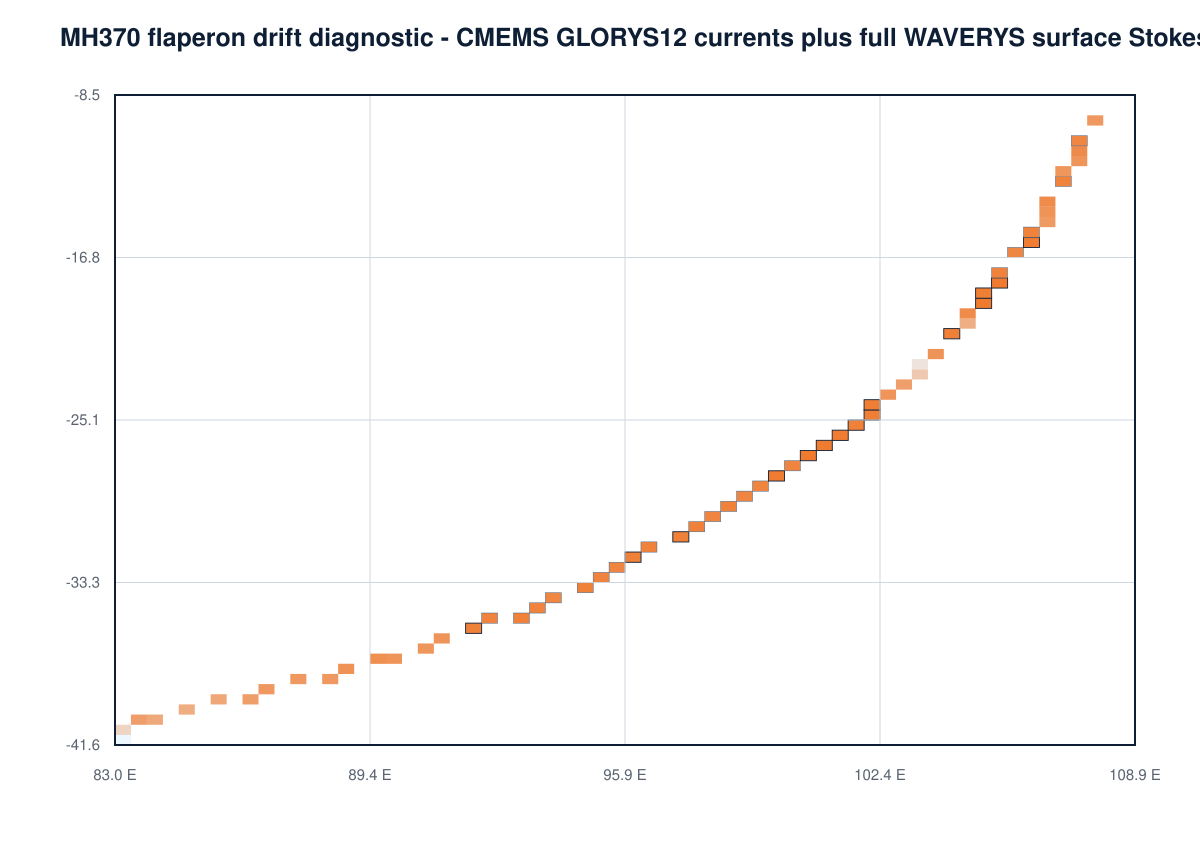

Values plotted in this chart, from the file beside it:
cell_id, latitude_deg, longitude_deg, prior_weight, debris_log_compatibility, conditional_isotope_log_compatibility, combined_log_weight, normalized_weight, importance_weighted_terminated_fraction, proposal_terminated_fraction, status, arrival_ess, isotope_compatible_paths, isotope_marginal_paths, isotope_rejected_paths, isotope_missing_coverage_paths, correction_weight_ess, mean_correction_weight
arc-116, -10.05, 107.7, 1.29870129870129879e-2, -6.47969195078090099e0, -1.14716891771662292e-6, -1.08234985198035023e1, 3.02770587005676871e-3, 0.5199, 0.2397, Supported, 65.22, 1460, 21, 5, 303, 859.8, 0.8842
arc-117, -10.67, 107.6, 1.29870129870129879e-2, -4.92020498415128227e0, -1.20126131264514094e-12, -9.26401040600616810e0, 1.44009374902053702e-2, 0.5138, 0.2212, Supported, 174.9, 1518, 4, 2, 295, 832.6, 1.022
arc-118, -11.29, 107.5, 1.29870129870129879e-2, -5.30710647932827584e0, -1.46445338406151980e-6, -9.65091336563534341e0, 9.78049746524532575e-3, 0.5655, 0.2939, Supported, 136.5, 1290, 21, 6, 352, 945.3, 1.061
arc-119, -11.91, 107.3, 1.29870129870129879e-2, -6.19058848291639574e0, -2.21942464409228724e-11, -1.05343939047922746e1, 4.04268796725566239e-3, 0.4482, 0.2119, Supported, 57.01, 1431, 14, 7, 300, 904.3, 1.102
arc-120, -12.53, 107.2, 1.29870129870129879e-2, -6.25192595313891353e0, -2.33719729890216376e-6, -1.05957337121898973e1, 3.80216256824835851e-3, 0.5304, 0.2261, Supported, 80.71, 1496, 11, 5, 235, 836, 1.056
arc-121, -13.15, 107, 1.29870129870129879e-2, -4.48076547193369557e0, -6.58085432759139950e-9, -8.82457090036823466e0, 2.23479102057002957e-2, 0.3417, 0.1748, Supported, 246.8, 1547, 4, 2, 286, 898.4, 1.138
arc-122, -13.76, 106.9, 1.29870129870129879e-2, -5.40462860314739668e0, -1.25154835520948646e-6, -9.74843527654943642e0, 8.87171776272924380e-3, 0.3844, 0.1816, Supported, 128.4, 1529, 15, 3, 287, 872.6, 1.064
arc-123, -14.37, 106.7, 1.29870129870129879e-2, -6.00167924809099507e0, -7.44875336164218360e-7, -1.03454854148200148e1, 4.88328573249470401e-3, 0.3444, 0.1572, Supported, 91.58, 1615, 8, 0, 245, 867.3, 0.9286
arc-124, -14.98, 106.5, 1.29870129870129879e-2, -6.66964770424619147e0, 0.00000000000000000e0, -1.10134531260998756e1, 2.50390268297396310e-3, 0.4711, 0.1841, Supported, 52.76, 1517, 6, 5, 227, 853.2, 0.9545
arc-125, -15.59, 106.3, 1.29870129870129879e-2, -4.48420158332693575e0, -1.78534964590130801e-12, -8.82800700518240511e0, 2.22712522217136284e-2, 0.6197, 0.3179, Supported, 265.5, 1240, 20, 5, 344, 937.5, 1.063
arc-126, -16.2, 106.1, 1.29870129870129879e-2, -3.88195371400753642e0, -2.07245205368435870e-8, -8.22575915658574175e0, 4.06721896280570552e-2, 0.5382, 0.2905, Supported, 417.7, 1300, 17, 0, 498, 778.4, 0.873
arc-127, -16.8, 105.9, 1.29870129870129879e-2, -4.94737505544952416e0, -1.06698942949847973e-6, -9.29118154429263754e0, 1.40149157006743113e-2, 0.7363, 0.3945, Supported, 185.2, 1081, 21, 0, 372, 906.9, 0.978
arc-128, -17.4, 105.7, 1.29870129870129879e-2, -4.45592436436440131e0, -1.11022302462515654e-16, -8.79972978621808544e0, 2.29100098804431371e-2, 0.6344, 0.3076, Supported, 282.3, 1300, 12, 2, 351, 879, 0.9433
arc-129, -18, 105.4, 1.29870129870129879e-2, -3.73832316225851979e0, -4.39159831687263977e-9, -8.08212858850380300e0, 4.69543158328397658e-2, 0.3073, 0.1816, Supported, 395.5, 1544, 13, 2, 396, 861.5, 0.9581
arc-130, -18.59, 105.2, 1.29870129870129879e-2, -4.17592574593077170e0, -9.98090499138513735e-13, -8.51973116778545503e0, 3.03128751944513747e-2, 0.3123, 0.2061, Supported, 301.9, 1460, 11, 8, 462, 831.5, 0.8167
arc-131, -19.18, 105, 1.29870129870129879e-2, -3.74995883151780784e0, -1.10256019145152102e-6, -8.09376535593168356e0, 4.64110862281195552e-2, 0.4421, 0.2485, Supported, 331.6, 1373, 17, 0, 485, 802.8, 0.9998
arc-132, -19.77, 104.7, 1.29870129870129879e-2, -5.40110529479301871e0, -6.07321783597910083e-9, -9.74491072271992209e0, 8.90304177870765434e-3, 0.743, 0.4048, Supported, 133, 1056, 22, 8, 331, 948.9, 0.9674
arc-133, -20.36, 104.5, 1.29870129870129879e-2, -8.51341056801496165e0, -1.08718367647723373e-10, -1.28572159899773641e1, 3.96169837925425370e-4, 0.8731, 0.5776, Supported, 6.189, 723, 15, 19, 211, 967.1, 1.097
arc-134, -20.94, 104.2, 1.29870129870129879e-2, -4.25181163932824013e0, -1.72750702631689277e-13, -8.59561706118209656e0, 2.80976699443957305e-2, 0.7137, 0.377, Supported, 280.1, 1179, 15, 0, 353, 892.7, 1.092
arc-135, -21.52, 103.9, 1.29870129870129879e-2, -6.10412212549062616e0, -1.03239639059946601e-12, -1.04479275473453423e1, 4.40780206214418276e-3, 0.8487, 0.5537, Supported, 70.55, 790, 19, 9, 284, 1018, 1.016
arc-136, -22.09, 103.6, 1.29870129870129879e-2, -1.33903698364226837e1, -2.24680308892230389e-3, -1.77364220613652890e1, 3.01209825796627894e-6, 0.8807, 0.6006, Supported, 1.765, 599, 16, 13, 289, 957.9, 0.8929
arc-137, -22.66, 103.3, 1.29870129870129879e-2, -1.09100512692655229e1, -1.15245217667201238e-4, -1.52539719363368746e1, 3.60564965382526210e-5, 0.8852, 0.6274, Supported, 4.144, 606, 18, 14, 203, 955.2, 0.9204
arc-138, -23.23, 103, 1.29870129870129879e-2, -7.09311043015970366e0, -1.11022302462515654e-16, -1.14369158520133887e1, 1.63949433494626822e-3, 0.8994, 0.6372, Supported, 32.83, 606, 19, 14, 206, 945.3, 1.14
arc-139, -23.8, 102.7, 1.29870129870129879e-2, -6.14907646039946520e0, -3.74145159298684759e-14, -1.04928818822531866e1, 4.21404010196448423e-3, 0.8058, 0.4658, Supported, 72.76, 997, 12, 9, 225, 953.7, 1.021
arc-140, -24.36, 102.4, 1.29870129870129879e-2, -4.13883067651555159e0, 0.00000000000000000e0, -8.48263609836923571e0, 3.14584496251020251e-2, 0.6062, 0.272, Supported, 342.1, 1367, 13, 1, 311, 831.7, 1.01
arc-141, -24.91, 102, 1.29870129870129879e-2, -4.12870626911658256e0, -3.06099701610189527e-9, -8.47251169403126347e0, 3.17785654455398289e-2, 0.386, 0.2026, Supported, 83.46, 1510, 22, 3, 336, 822.5, 0.8979
arc-142, -25.46, 101.7, 1.29870129870129879e-2, -4.32462286162652809e0, -2.13882238921926038e-7, -8.66842849736245036e0, 2.61245429812950701e-2, 0.4399, 0.2178, Supported, 274.2, 1463, 33, 0, 349, 846.7, 1.027
arc-143, -26.01, 101.3, 1.29870129870129879e-2, -3.91847855480244700e0, -6.66133814775094121e-16, -8.26228397665613201e0, 3.92134475337707483e-2, 0.2327, 0.1606, Supported, 363.3, 1554, 19, 0, 410, 821.9, 0.9649
arc-144, -26.55, 101, 1.29870129870129879e-2, -3.88953353528962564e0, -2.64017679155169927e-7, -8.23333922116098904e0, 4.03650573162215032e-2, 0.2879, 0.2158, Supported, 288.9, 1468, 19, 4, 432, 846.7, 1.05
arc-145, -27.09, 100.6, 1.29870129870129879e-2, -3.74690085273779205e0, -9.98228776168506424e-8, -8.09070637441435281e0, 4.65532742474767669e-2, 0.2947, 0.1943, Supported, 364.4, 1482, 20, 6, 409, 838.7, 1.217
arc-146, -27.62, 100.2, 1.29870129870129879e-2, -4.73459551328459227e0, -6.00098859511420151e-11, -9.07840093519828706e0, 1.73380373514796932e-2, 0.3202, 0.2109, Supported, 240.1, 1507, 19, 1, 401, 902.3, 0.9637
arc-147, -28.15, 99.82, 1.29870129870129879e-2, -3.91921606238436393e0, 0.00000000000000000e0, -8.26302148423804894e0, 3.91845379807191363e-2, 0.2869, 0.1577, Supported, 355.2, 1598, 9, 2, 276, 866.3, 1.185
arc-148, -28.67, 99.42, 1.29870129870129879e-2, -4.70179028905525076e0, -5.55111512312578467e-16, -9.04559571090893400e0, 1.79162478642262667e-2, 0.2909, 0.1577, Supported, 231.1, 1595, 11, 4, 289, 863.7, 0.9849
arc-149, -29.19, 99, 1.29870129870129879e-2, -4.72666202388072421e0, -4.32653912696517107e-13, -9.07046744573484176e0, 1.74761355641547683e-2, 0.3879, 0.208, Supported, 196.9, 1481, 27, 2, 306, 927.7, 1.049
arc-150, -29.7, 98.57, 1.29870129870129879e-2, -4.41134575198397538e0, -3.84290725520138956e-8, -8.75515121226673365e0, 2.39544114653064168e-2, 0.2317, 0.1777, Supported, 270, 1569, 22, 0, 355, 892.7, 1.01
arc-151, -30.2, 98.13, 1.29870129870129879e-2, -4.75394909751432415e0, -1.28052957057992171e-6, -9.09775579989757865e0, 1.70056886415997817e-2, 0.5849, 0.2822, Supported, 244, 1348, 33, 7, 308, 876.3, 1.028
arc-152, -30.7, 97.68, 1.29870129870129879e-2, -4.38551224371148329e0, -1.32001076736703834e-11, -8.72931766557836752e0, 2.45813014038504182e-2, 0.3048, 0.1704, Supported, 229.3, 1543, 27, 6, 295, 844.5, 1.251
arc-153, -31.2, 97.22, 1.29870129870129879e-2, -4.33213467914404760e0, -7.33033650885520217e-7, -8.67594083403138328e0, 2.59290219485311182e-2, 0.3747, 0.1938, Supported, 243, 1541, 27, 2, 294, 849, 0.9918
arc-154, -31.68, 96.75, 1.29870129870129879e-2, -4.45874668192503609e0, -4.07108568483303372e-8, -8.80255214448957624e0, 2.28454407859775867e-2, 0.2906, 0.1484, Supported, 254.7, 1627, 31, 5, 259, 837.1, 0.9301
arc-155, -32.16, 96.26, 1.29870129870129879e-2, -4.31350574094923367e0, -1.43236533746065029e-11, -8.65731116281724233e0, 2.64165986979637245e-2, 0.2614, 0.188, Supported, 271.3, 1535, 20, 5, 385, 898.3, 0.859
arc-156, -32.64, 95.77, 1.29870129870129879e-2, -4.72995746697201813e0, -2.89657664940111763e-9, -9.07376289172227857e0, 1.74186386942830132e-2, 0.258, 0.1396, Supported, 221.4, 1638, 26, 7, 248, 907.1, 1.03
arc-157, -33.1, 95.26, 1.29870129870129879e-2, -4.63941352133635831e0, -7.39179939752777394e-10, -8.98321894392922182e0, 1.90693964519444807e-2, 0.1241, 0.1099, Supported, 243.5, 1649, 19, 0, 223, 937.1, 1.016
arc-158, -33.56, 94.74, 1.29870129870129879e-2, -4.34709644981912557e0, 0.00000000000000000e0, -8.69090187167281059e0, 2.55439843382165646e-2, 0.1383, 0.1372, Supported, 261.6, 1657, 8, 0, 297, 912.3, 1.173
arc-159, -34.02, 94.21, 1.29870129870129879e-2, -4.86781125212759846e0, 0.00000000000000000e0, -9.21161667398128259e0, 1.51755721542452520e-2, 0.02502, 0.05713, Supported, 203.4, 1809, 15, 0, 155, 920.1, 0.9339
arc-160, -34.46, 93.67, 1.29870129870129879e-2, -4.61835657102342534e0, 0.00000000000000000e0, -8.96216199287711035e0, 1.94751972695361847e-2, 0.0788, 0.08203, Supported, 210, 1701, 17, 3, 189, 950, 1.18
arc-161, -34.9, 93.12, 1.29870129870129879e-2, -4.37755727661073202e0, -1.94249061282402539e-11, -8.72136269848384060e0, 2.47776246849777462e-2, 0.07225, 0.09229, Supported, 283.2, 1717, 13, 3, 227, 961.7, 0.9901
arc-162, -35.33, 92.55, 1.29870129870129879e-2, -4.60170783673660910e0, -3.33066907387547011e-16, -8.94551325859029234e0, 1.98021487663482126e-2, 0.1392, 0.1289, Supported, 242.2, 1697, 24, 2, 262, 915.2, 0.939
arc-163, -35.75, 91.97, 1.29870129870129879e-2, -4.31759855827956862e0, 0.00000000000000000e0, -8.66140398013325274e0, 2.63087013380910763e-2, 0.1015, 0.1035, Supported, 317.1, 1730, 13, 0, 235, 871.5, 0.9792
arc-164, -36.17, 91.39, 1.29870129870129879e-2, -6.08988261953258547e0, 0.00000000000000000e0, -1.04336880413862687e1, 4.47101598527246871e-3, 0.0349, 0.02393, Supported, 111.9, 1791, 3, 1, 48, 954.7, 0.9531
arc-165, -36.57, 90.79, 1.29870129870129879e-2, -6.26146541583388583e0, 0.00000000000000000e0, -1.06052708376875700e1, 3.76607323447209624e-3, 0.0165, 0.02002, Supported, 83.78, 1813, 5, 0, 48, 954.8, 0.9514
arc-166, -36.97, 90.17, 1.29870129870129879e-2, -6.06671507834658641e0, 0.00000000000000000e0, -1.04105205002002705e1, 4.57580762752888247e-3, 0.05931, 0.04688, Supported, 99.83, 1846, 4, 0, 85, 1001, 1.061
arc-167, -37.36, 89.55, 1.29870129870129879e-2, -5.62291385500466934e0, 0.00000000000000000e0, -9.96671927685835257e0, 7.13194820115835033e-3, 0.09804, 0.03906, Supported, 124, 1806, 6, 0, 41, 978.2, 1.047
arc-168, -37.73, 88.91, 1.29870129870129879e-2, -5.90887533525772479e0, 0.00000000000000000e0, -1.02526807571114098e1, 5.35817245387180952e-3, 0.06976, 0.0376, Supported, 119.5, 1818, 3, 0, 53, 977.6, 0.9513
arc-169, -38.1, 88.26, 1.29870129870129879e-2, -6.47536048295995847e0, 0.00000000000000000e0, -1.08191659048136426e1, 3.04085221234933747e-3, 0.0988, 0.03857, Supported, 65.94, 1747, 11, 0, 34, 999.5, 1.078
arc-170, -38.46, 87.6, 1.29870129870129879e-2, -6.56850985517717234e0, 0.00000000000000000e0, -1.09123152770308565e1, 2.77039092091134779e-3, 0.08383, 0.02734, Supported, 60.59, 1801, 2, 0, 21, 956.8, 1.034
arc-171, -38.81, 86.93, 1.29870129870129879e-2, -6.57669975022219866e0, 0.00000000000000000e0, -1.09205051720758828e1, 2.74779436803760562e-3, 0.1191, 0.04053, Supported, 60.37, 1754, 3, 0, 35, 974.7, 0.9984
arc-172, -39.15, 86.25, 1.29870129870129879e-2, -6.98640237679548370e0, 0.00000000000000000e0, -1.13302077986491678e1, 1.82411678288358064e-3, 0.2811, 0.08789, Supported, 46.7, 1603, 3, 0, 28, 968.7, 0.8959
arc-173, -39.49, 85.56, 1.29870129870129879e-2, -7.81993516211434780e0, 0.00000000000000000e0, -1.21637405839680319e1, 7.92599784581841395e-4, 0.2594, 0.07178, Supported, 23.59, 1588, 19, 0, 6, 951.4, 0.9624
arc-174, -39.81, 84.85, 1.29870129870129879e-2, -8.39398994849815061e0, 0.00000000000000000e0, -1.27377953703518347e1, 4.46421522140736857e-4, 0.6655, 0.2832, Supported, 8.438, 1047, 12, 3, 2, 1040, 1.019
arc-175, -40.11, 84.14, 1.29870129870129879e-2, -7.93113514229895156e0, 0.00000000000000000e0, -1.22749405641526366e1, 7.09186422201598223e-4, 0.236, 0.06982, Supported, 21.3, 1517, 28, 0, 7, 987.6, 0.8738
... 17 more rows
